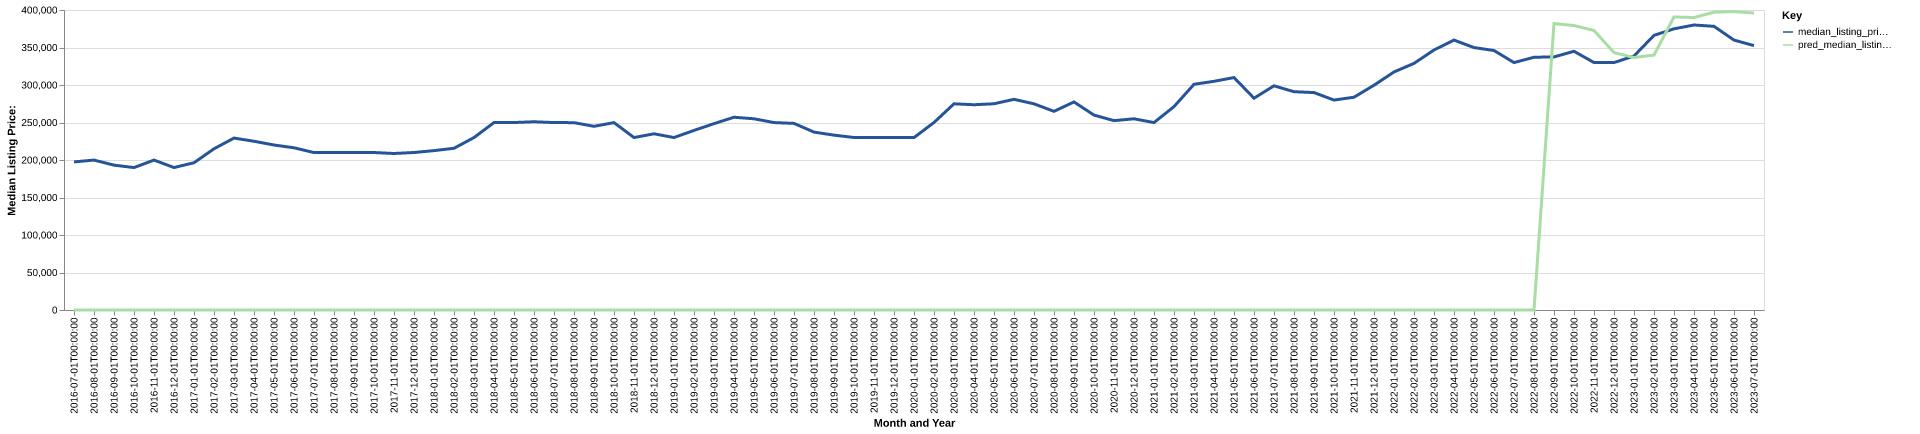

The table this chart was drawn from, first rows:
date, time_idx, median_listing_price, thirty_year_interest_rate_five, month, county_name, active_listing_count, median_days_on_market, pred_median_listing_price, month_year
2016-07-01, 0, 197450, 3.72, 7, stearns, mn, 706.0, 71.0, 0, Jul-2016
2016-08-01, 1, 199900, 3.73, 8, stearns, mn, 699.0, 74.0, 0, Aug-2016
2016-09-01, 2, 193150, 3.66, 9, stearns, mn, 692.0, 79.0, 0, Sep-2016
2016-10-01, 3, 189900, 3.64, 10, stearns, mn, 664.0, 79.0, 0, Oct-2016
2016-11-01, 4, 199900, 3.66, 11, stearns, mn, 583.0, 71.0, 0, Nov-2016
2016-12-01, 5, 189950, 3.48, 12, stearns, mn, 504.0, 86.0, 0, Dec-2016
2017-01-01, 6, 196325, 3.45, 1, stearns, mn, 467.0, 87.0, 0, Jan-2017
2017-02-01, 7, 214950, 3.5, 2, stearns, mn, 472.0, 71.0, 0, Feb-2017
2017-03-01, 8, 229225, 3.52, 3, stearns, mn, 513.0, 46.0, 0, Mar-2017
2017-04-01, 9, 225000, 4.03, 4, stearns, mn, 551.0, 47.0, 0, Apr-2017
2017-05-01, 10, 220000, 4.32, 5, stearns, mn, 609.0, 47.0, 0, May-2017
2017-06-01, 11, 216288, 4.2, 6, stearns, mn, 653.0, 49.0, 0, Jun-2017
2017-07-01, 12, 209900, 4.19, 7, stearns, mn, 671.0, 54.0, 0, Jul-2017
2017-08-01, 13, 209950, 4.3, 8, stearns, mn, 660.0, 61.0, 0, Aug-2017
2017-09-01, 14, 209900, 4.1, 9, stearns, mn, 667.0, 59.0, 0, Sep-2017
2017-10-01, 15, 209950, 4.05, 10, stearns, mn, 634.0, 65.0, 0, Oct-2017
2017-11-01, 16, 208675, 3.94, 11, stearns, mn, 583.0, 73.0, 0, Nov-2017
2017-12-01, 17, 210000, 4.03, 12, stearns, mn, 485.0, 91.0, 0, Dec-2017
2018-01-01, 18, 212500, 3.93, 1, stearns, mn, 424.0, 88.0, 0, Jan-2018
2018-02-01, 19, 215625, 3.83, 2, stearns, mn, 436.0, 67.0, 0, Feb-2018
2018-03-01, 20, 229900, 3.94, 3, stearns, mn, 442.0, 54.0, 0, Mar-2018
2018-04-01, 21, 249900, 3.95, 4, stearns, mn, 452.0, 54.0, 0, Apr-2018
2018-05-01, 22, 249950, 3.99, 5, stearns, mn, 507.0, 46.0, 0, May-2018
2018-06-01, 23, 251000, 4.15, 6, stearns, mn, 498.0, 43.0, 0, Jun-2018
2018-07-01, 24, 249900, 4.4, 7, stearns, mn, 529.0, 51.0, 0, Jul-2018
2018-08-01, 25, 249800, 4.46, 8, stearns, mn, 523.0, 58.0, 0, Aug-2018
2018-09-01, 26, 244900, 4.58, 9, stearns, mn, 529.0, 59.0, 0, Sep-2018
2018-10-01, 27, 249850, 4.66, 10, stearns, mn, 516.0, 58.0, 0, Oct-2018
2018-11-01, 28, 229948, 4.62, 11, stearns, mn, 494.0, 64.0, 0, Nov-2018
2018-12-01, 29, 234950, 4.54, 12, stearns, mn, 427.0, 82.0, 0, Dec-2018
2019-01-01, 30, 229973, 4.6, 1, stearns, mn, 382.0, 86.0, 0, Jan-2019
2019-02-01, 31, 239450, 4.72, 2, stearns, mn, 374.0, 84.0, 0, Feb-2019
2019-03-01, 32, 248471, 4.9, 3, stearns, mn, 425.0, 62.0, 0, Mar-2019
2019-04-01, 33, 257021, 4.94, 4, stearns, mn, 499.0, 40.0, 0, Apr-2019
2019-05-01, 34, 254950, 4.75, 5, stearns, mn, 552.0, 39.0, 0, May-2019
2019-06-01, 35, 249900, 4.51, 6, stearns, mn, 576.0, 43.0, 0, Jun-2019
2019-07-01, 36, 248808, 4.41, 7, stearns, mn, 591.0, 47.0, 0, Jul-2019
2019-08-01, 37, 237200, 4.41, 8, stearns, mn, 608.0, 57.0, 0, Aug-2019
2019-09-01, 38, 233150, 4.2, 9, stearns, mn, 593.0, 66.0, 0, Sep-2019
2019-10-01, 39, 230000, 4.14, 10, stearns, mn, 582.0, 72.0, 0, Oct-2019
2019-11-01, 40, 229900, 3.84, 11, stearns, mn, 551.0, 85.0, 0, Nov-2019
2019-12-01, 41, 229900, 3.81, 12, stearns, mn, 452.0, 92.0, 0, Dec-2019
2020-01-01, 42, 229900, 3.75, 1, stearns, mn, 407.0, 85.0, 0, Jan-2020
2020-02-01, 43, 250000, 3.73, 2, stearns, mn, 419.0, 81.0, 0, Feb-2020
2020-03-01, 44, 274925, 3.78, 3, stearns, mn, 419.0, 54.0, 0, Mar-2020
2020-04-01, 45, 273675, 3.75, 4, stearns, mn, 428.0, 50.0, 0, Apr-2020
2020-05-01, 46, 275000, 3.74, 5, stearns, mn, 454.0, 51.0, 0, May-2020
2020-06-01, 47, 280900, 3.72, 6, stearns, mn, 432.0, 50.0, 0, Jun-2020
2020-07-01, 48, 274900, 3.49, 7, stearns, mn, 397.0, 50.0, 0, Jul-2020
2020-08-01, 49, 264900, 3.65, 8, stearns, mn, 374.0, 45.0, 0, Aug-2020
2020-09-01, 50, 277400, 3.33, 9, stearns, mn, 375.0, 45.0, 0, Sep-2020
2020-10-01, 51, 259900, 3.28, 10, stearns, mn, 354.0, 50.0, 0, Oct-2020
2020-11-01, 52, 252475, 3.21, 11, stearns, mn, 286.0, 56.0, 0, Nov-2020
2020-12-01, 53, 254950, 3.07, 12, stearns, mn, 238.0, 69.0, 0, Dec-2020
2021-01-01, 54, 249900, 2.99, 1, stearns, mn, 191.0, 76.0, 0, Jan-2021
2021-02-01, 55, 271175, 2.93, 2, stearns, mn, 176.0, 52.0, 0, Feb-2021
2021-03-01, 56, 300925, 2.88, 3, stearns, mn, 175.0, 36.0, 0, Mar-2021
2021-04-01, 57, 304925, 2.84, 4, stearns, mn, 181.0, 29.0, 0, Apr-2021
2021-05-01, 58, 309900, 2.71, 5, stearns, mn, 187.0, 33.0, 0, May-2021
2021-06-01, 59, 282400, 2.79, 6, stearns, mn, 251.0, 29.0, 0, Jun-2021
... 25 more rows
